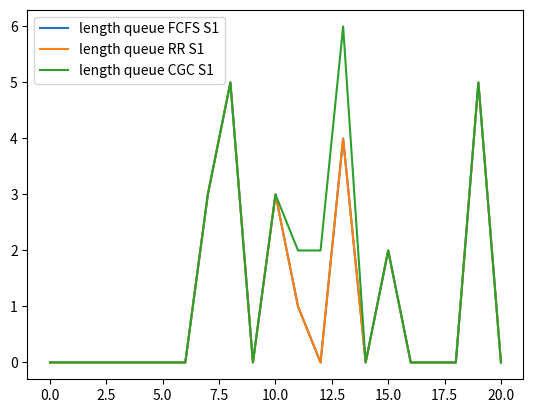

The script that saved this image:
import numpy as np
import math
import matplotlib.pylab as plt

np.random.seed(3)       # Random number generator

# Configuration
I = 3                   # Number of Queues
AI = [1, 8, 16]         # Average arrivals
N = 20                  # Number of Periods
S = 1                   # Number of servers
plotServer = 2          # Which server plot

# Servers
N = N + 1
plotServer = min(plotServer,S)
ra = sum(AI)
print(ra)


class Server:
    def __init__ (self, c):
        global I
        self.c = c
        self.Q = [[] for q in range(I)]
        self.OR = None # Original R
        self.R = [0] * I
        self.D = [[] for q in range(I)]
        self.LR = None # Last R
        self.LD = None # Last departures
        self.P = []
        self.rule = None

FFS = []
RRS = []
CGCS = []
c = np.ceil(ra * 1.01)  # Determine capacity of servers

print('Capacity', c)
print('')

te = 1 / c
print(te)

for i in range(S):
    FFS .append(Server(c))
    RRS .append(Server(c))
    CGCS.append(Server(c))
    c -= 1                  # Determine capacity of subsequent servers

# Increase time in queue per period
def increaseTIQ (Q):
    for i in range(I):
        for q in range(len(Q[i])):
            Q[i][q] += 1

# Length of queues
def lenQ (Q):
    totals = []
    for i in range(I):
        totals.append(len(Q[i]))
    return totals

# Sum of queue
def sumQ (Q):
    return sum(lenQ(Q))

# Round with rest
def roundRest (value):
    rounded = math.floor(value)
    return rounded, value - rounded

# Count departures
def countD (D):
    count = 0.0
    for i in range(I):
        count += len(D[i])
    return count

# Determine number of jobs in queue
def determineNumberOfJobsInQ (Q, R, D):
    counts = []

    for i in range(I):
        Qi = Q[i]

        # No departures
        if R[i] == 0.0:
            counts.append(0)
            continue

        # Pick R[i] amount of jobs from beginning of queue
        if len(Qi) > R[i]:
            r = int(R[i])
            d = Qi[:r]
            Q[i] = Qi[r:]

        # Depart all
        else:
            d = Qi[:]
            Q[i] = []

        D[i] += d
        counts.append(len(d))

    return counts

# Add arrivals
def addArrivals (s, A):
    for i in range (I):
        s.Q[i] += [0] * int(A[i])

# Average departures
def averageD (D):
    avg = [0] * I

    for i in range(I):
        avg[i] = float(sum(D[i])) / len(D[i])

    return avg

def stdDev (D):
    avg = averageD(D)
    V = []

    for i in range(I):
        total = 0

        for d in D[i]:
            total += (d - avg[i]) ** 2

        V.append((total / len(D[i])) ** (0.5))

    return V

def CV (D):
    cv = []
    std = stdDev(D)
    avg = averageD(D)

    for i in range(I):
        cv.append(std[i] / avg[i] if avg[i] > 0 else 0.0)

    return cv

# Queueing Disciplines
# > First Come, First Served
def FCFS (s, A, n):
    s.LR = list(s.R)

    # Determine results
    s.R = [0.0 for r in s.R]
    c = s.c
    offset = 0
    indexes = [0 for r in s.R]

    while c > 0:
        # First rule: handle longest waiting job
        high = 0
        queues = []
        for i in range(I):
            i = (i + offset) % I       # Round-Robin cycle
            index = indexes[i]

            # Queue is fully handled
            if index >= len(s.Q[i]):
                continue

            # Multiple longest waiting jobs
            if s.Q[i][index] == high:
                queues.append(i)
                indexes[i] += 1

            # New longest waiting job
            elif s.Q[i][index] > high:
                # Other job found, reset indexes
                for _, j in enumerate(queues):
                    indexes[j] -= 1

                high = s.Q[i][index]
                queues = [i]
                indexes[i] += 1

        # Second rule: handle one of longest waiting jobs using RR
        if len(queues) > 1:
            q = queues[offset % len(queues)]

            # Reset other indexes
            for _, j in enumerate(queues):
                if j != q:
                    indexes[j] -= 1

            s.R[q] += 1

        # Handle longest waiting job only
        elif len(queues) == 1:
            s.R[queues[0]] += 1

        # No more jobs
        else:
            #R[0] += 1
            #R[int(c % I)] += 1
            s.R[I - 1] += 1

        c -= 1
        offset += 1                    # RR

    increaseTIQ(s.Q)
    s.LD = determineNumberOfJobsInQ(s.Q, s.R, s.D)

    #s.Q = Q
    s.OR = s.R
    #s.R = R
    #s.D = D
    s.P.append(sumQ(s.Q))                # Total length queue

    addArrivals(s, A)

# > Round Robin
def RR (s, A, n):
    s.LR = list(s.R)

    # Start with equal split
    s.R = [s.c / I for r in s.R]

    # Divide overcapacity onto other queues
    r = 0.0
    for i in range(I):
        ri = r / (I - i)               # Queue remainder
        r -= ri                        # Use queue remainder

        lenQi = len(s.Q[i])
        value = s.R[i] + ri
        limit = lenQi                  # Upper bound
        delta = value - limit

        if delta > 0:
            r += delta
            value = limit

        value, rest = roundRest(value)
        r += rest
        s.R[i] = value

    #R[0] += int(r)
    #for j in range(int(r)):
    #    R[j % I] += 1
    #s.R[I - 1] += int(r)
    LQ = lenQ(s.Q)
    high = max(LQ)
    for i in range(I):
        if LQ[i] == high:
            s.R[i] += round(r)

    increaseTIQ(s.Q)
    s.LD = determineNumberOfJobsInQ(s.Q, s.R, s.D)

    #s.Q = Q
    s.OR = s.R
    #s.R = R
    #s.D = D
    s.P.append(sumQ(s.Q))                  # Total length queue

    addArrivals(s, A)

# > Contested Garment Consistent

# Half the sum of the claims (determine y)
def halfTheSumOfTheClaims (Q):
    return sumQ(Q) / 2

# Determine rule (determine x)
def exceedsServerCapacity (c, Q):
    return c > halfTheSumOfTheClaims(Q)

def CGC (s, A, n):
    s.LR = list(s.R)

    # Start with equal split
    c = s.c
    R = [c / I for r in s.R]
    x = 0.0

    # First rule
    if not exceedsServerCapacity(c, s.Q):
        rule = 1
        r = 0.0                        # Remainder
        for i in range(I):
            ri = r / (I - i)           # Queue remainder
            r -= ri                    # Use queue remainder

            lenQi = len(s.Q[i])
            value = s.R[i] + ri
            limit = lenQi / 2          # Upper bound
            delta = value - limit

            if delta > 0:
                r += delta
                value = limit

            value, rest = roundRest(value)
            x += rest
            s.R[i] = value

    # Second rule
    else:
        rule = 2
        loss = (sumQ(s.Q) - c) / I       # Distributed loss
        r = 0.0                        # Remainder
        for i in range(I):
            ri = r / (I - i)           # Queue remainder
            ri = r
            r -= ri                    # Use queue remainder

            lenQi = len(s.Q[i])
            value = loss + ri
            limit = lenQi / 2          # Lower bound
            delta = value - limit

            if delta > 0:
                r += delta
                value = limit
            else:
                value = lenQi - value

            value, rest = roundRest(value)
            x += rest
            s.R[i] = value

    #R[0] += round(x)
    #for j in range(int(round(x))):
    #    R[j % I] += 1
    s.R[I - 1] += round(x)

    increaseTIQ(s.Q)
    s.LD = determineNumberOfJobsInQ(s.Q, s.R, s.D)

    #s.Q = Q
    s.OR = s.R
    #s.R = R
    #s.D = D
    s.P.append(sumQ(s.Q))                 # Total length queue
    s.rule = rule

    addArrivals(s, A)

# Test
def printServer (label, s, A):
    OQ = []
    for i in range(I):
        OQ.append(len(s.Q[i]) - A[i])

    print('%s A, Q, R, Q + A, Rc, length Q, LD' % label, A, OQ, s.OR, lenQ(s.Q), s.R, sumQ(s.Q), s.LD)
"""
    print('Period', n)
    print('Server %s' % label)
    print('A', A)
    #print('Sum Arrivals', sum(A))
    print('Q', s.Q)
    print('D', s.D)
    print('P', s.P)
    print('R', s.R)
    print('')
"""


for n in range(N):
    print('=== Period %d ===' % (n + 1))

    # Determine arrivals
    A = [0] * I
    for i in range(I):
        A[i] = np.random.poisson(AI[i])

    Af = list(A)
    Ar = list(A)
    Ac = list(A)

    # Servers
    for s in range(S):
        FCFS(FFS[s], Af, n)
        printServer('FCFS %d' % (s + 1), FFS[s], Af)
        Af = FFS[s].LD

        RR(RRS[s], Ar, n)
        printServer('RRS %d' % (s + 1), RRS[s], Ar)
        Ar = RRS[s].LD

        CGC(CGCS[s], Ac, n)
        printServer('CGCS %d' % (s + 1), CGCS[s], Ac)
        Ac = CGCS[s].LD

# Totals
def printResults (label, s):
    print('Server %d' % (i + 1))
    WIP = float(sum(s.P)) / N
    TH = countD(s.D) / N
    CT = WIP / TH
    print('WIP', WIP)
    print('TH', TH)
    print('CT', CT)
    print('Davg', averageD(s.D))
    print('stdDev', stdDev(s.D))
    print('CV', CV(s.D))
    print('')


# > Totals FCFS
print('=== Totals FCFS ===')

for i in range(S):
    s = FFS[i]
    printResults('FCFS s%s' % (i + 1), s)
    if i + 1 == plotServer:
        plt.plot(s.P, label = 'length queue FCFS S%d' % (i + 1))

# > Totals RR
print('=== Totals RR ===')

for i in range(S):
    s = RRS[i]
    printResults('RR s%s' % (i + 1), s)
    if i + 1 == plotServer:
        plt.plot(s.P, label = 'length queue RR S%d' % (i + 1))

# > Totals CGC
print('=== Totals CGC ===')

for i in range(S):
    s = CGCS[i]
    printResults('CGC s%s' % (i + 1), s)
    if i + 1 == plotServer:
        plt.plot(s.P, label = 'length queue CGC S%d' % (i + 1))

# Show plot
plt.legend()
plt.show()
